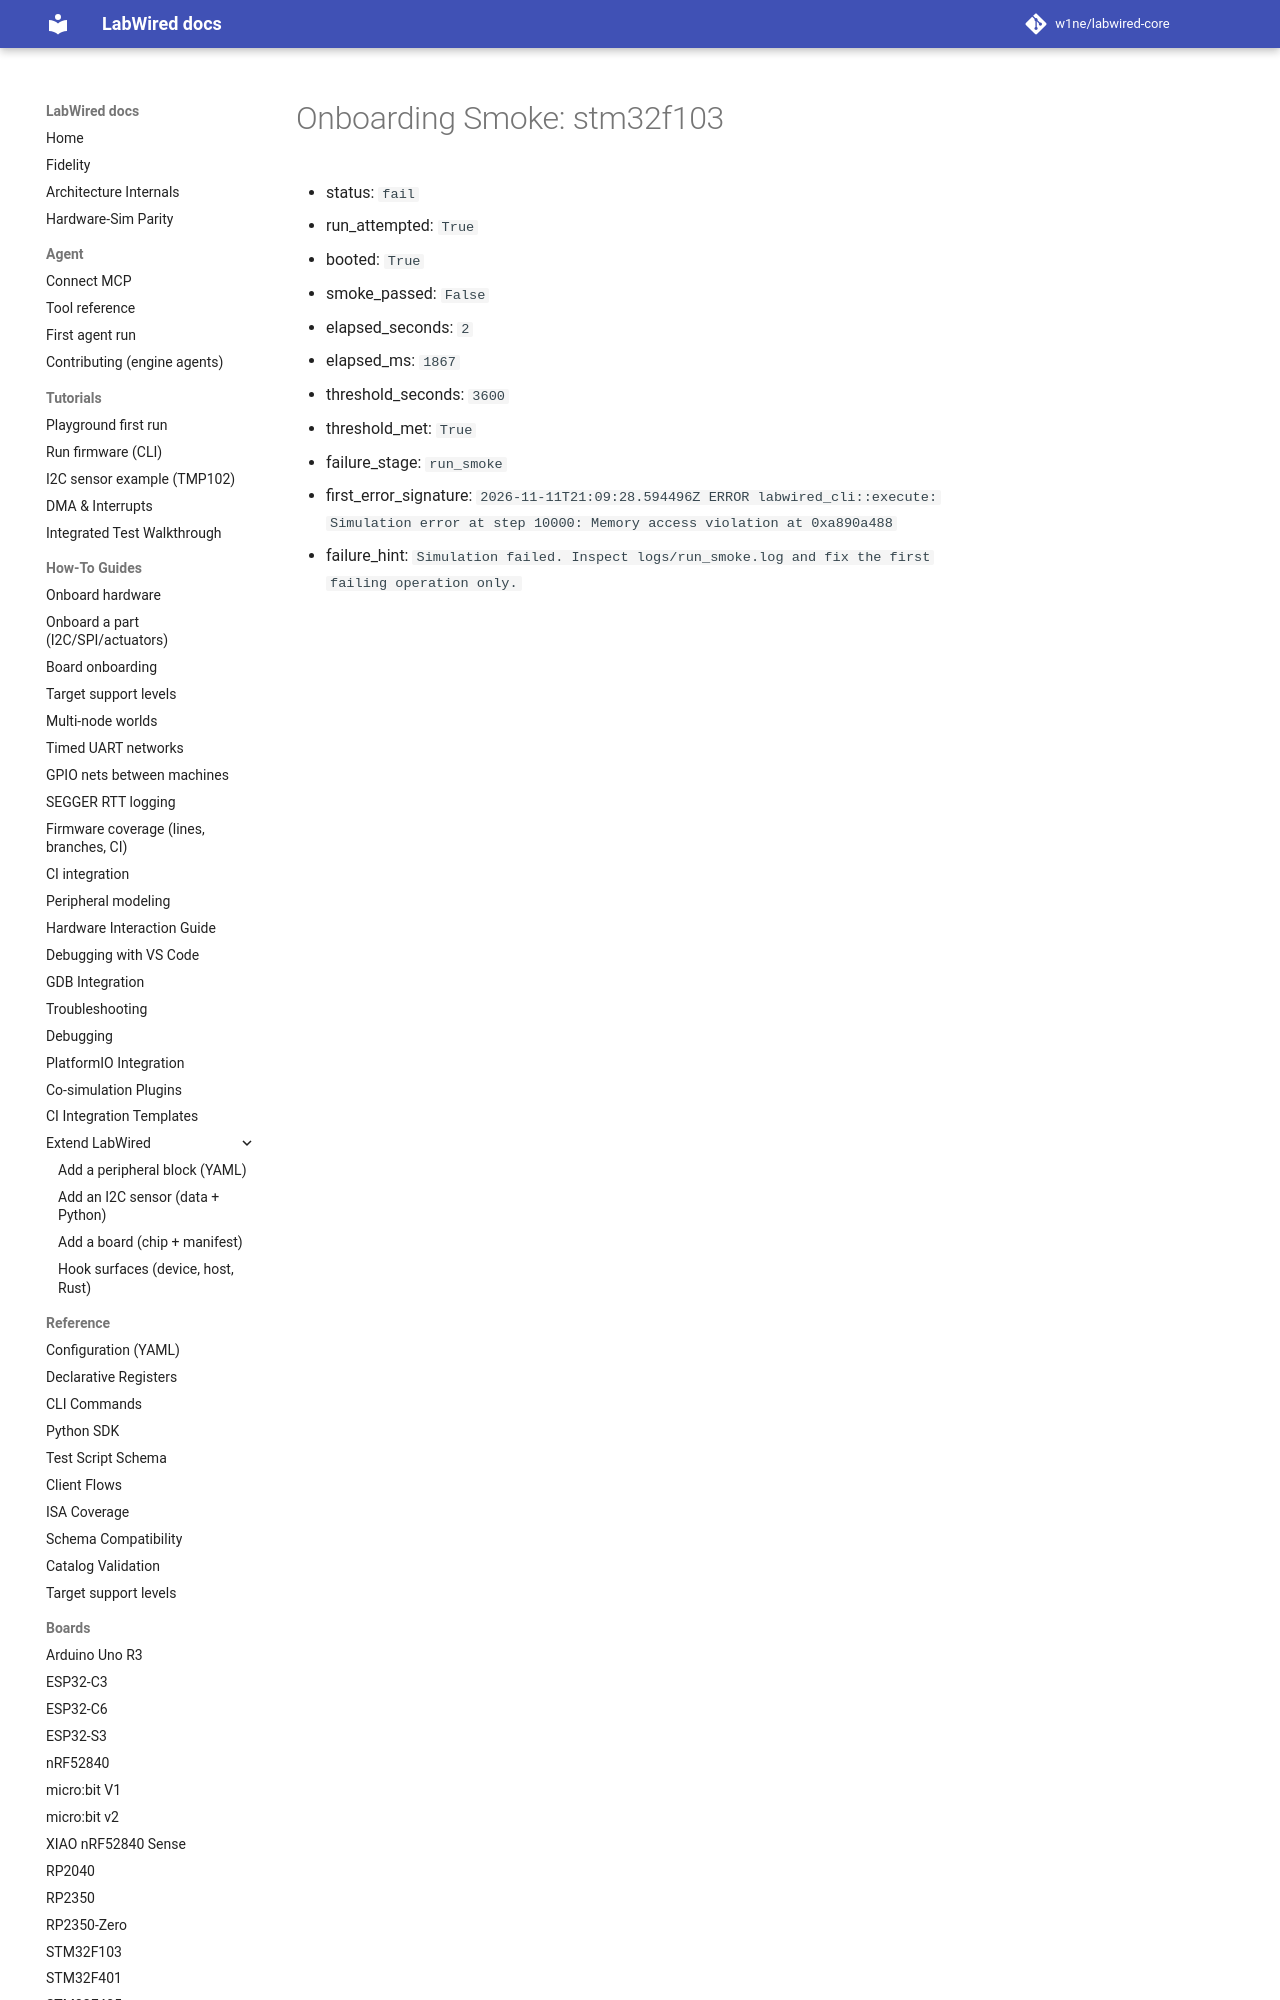

repository: CrispStrobe/labwired-core · page: coverage/renode-onboarding/attempt-history/stm32f103/2026-11-11-psp-tailchain-runtime-fault/metrics/onboarding-summary/index.html · generator: mkdocs

# Onboarding Smoke: stm32f103

- status: `fail`
- run_attempted: `True`
- booted: `True`
- smoke_passed: `False`
- elapsed_seconds: `2`
- elapsed_ms: `1867`
- threshold_seconds: `3600`
- threshold_met: `True`
- failure_stag
